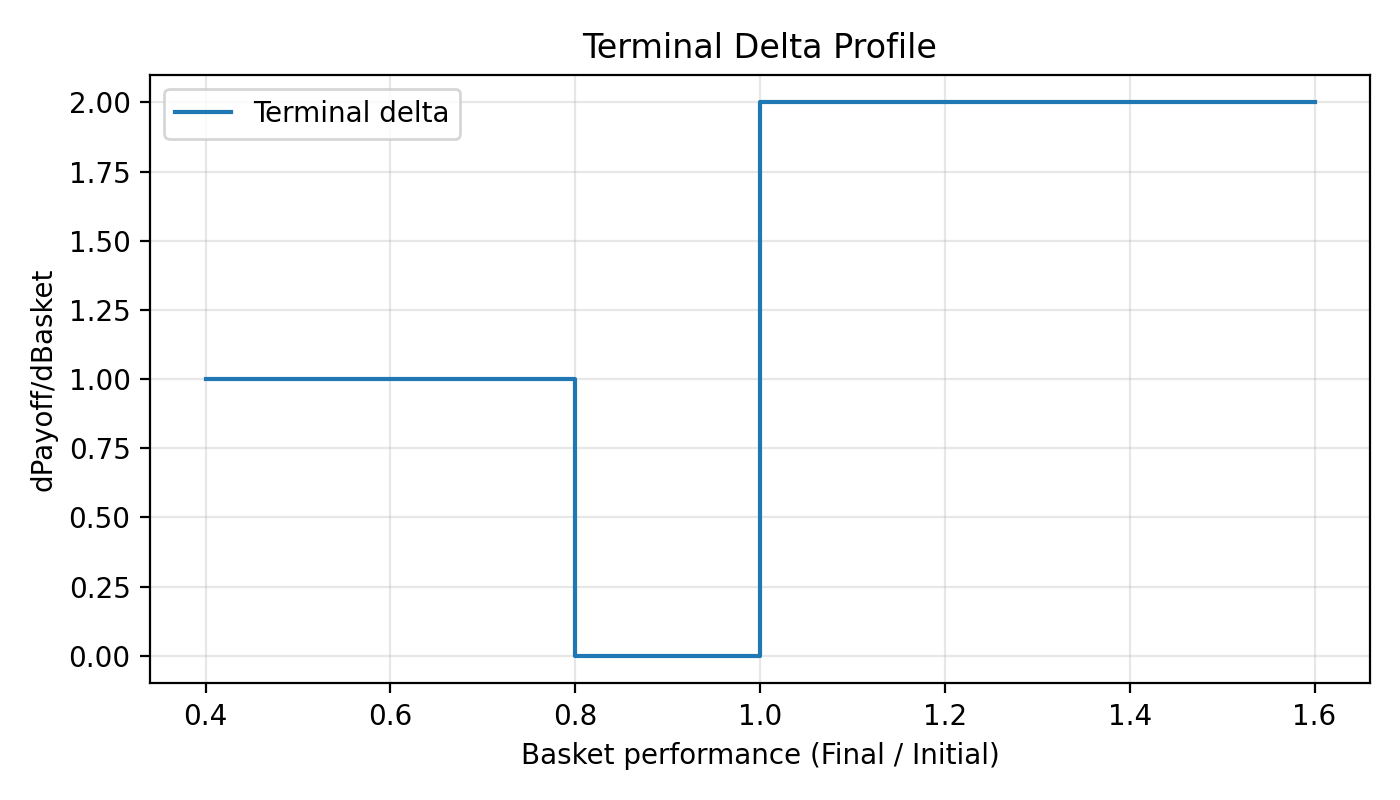

The file beside this chart, header and first rows:
Performance, Terminal_Delta
0.4, 1.0
0.42, 1.0
0.44, 1.0
0.46, 1.0
0.48, 1.0
0.5, 1.0
0.52, 1.0
0.54, 1.0
0.56, 1.0
0.58, 1.0
0.6, 1.0
0.62, 1.0
0.64, 1.0
0.66, 1.0
0.68, 1.0
0.7, 1.0
0.72, 1.0
0.74, 1.0
0.76, 1.0
0.78, 1.0
0.8, 0.0
0.82, 0.0
0.84, 0.0
0.86, 0.0
0.88, 0.0
0.9, 0.0
0.92, 0.0
0.94, 0.0
0.96, 0.0
0.98, 0.0
1.0, 2.0
1.02, 2.0
1.04, 2.0
1.06, 2.0
1.08, 2.0
1.1, 2.0
1.12, 2.0
1.14, 2.0
1.16, 2.0
1.18, 2.0
1.2, 2.0
1.22, 2.0
1.24, 2.0
1.26, 2.0
1.28, 2.0
1.3, 2.0
1.32, 2.0
1.34, 2.0
1.36, 2.0
1.38, 2.0
1.4, 2.0
1.42, 2.0
1.44, 2.0
1.46, 2.0
1.48, 2.0
1.5, 2.0
1.52, 2.0
1.54, 2.0
1.56, 2.0
1.58, 2.0
... 1 more rows
